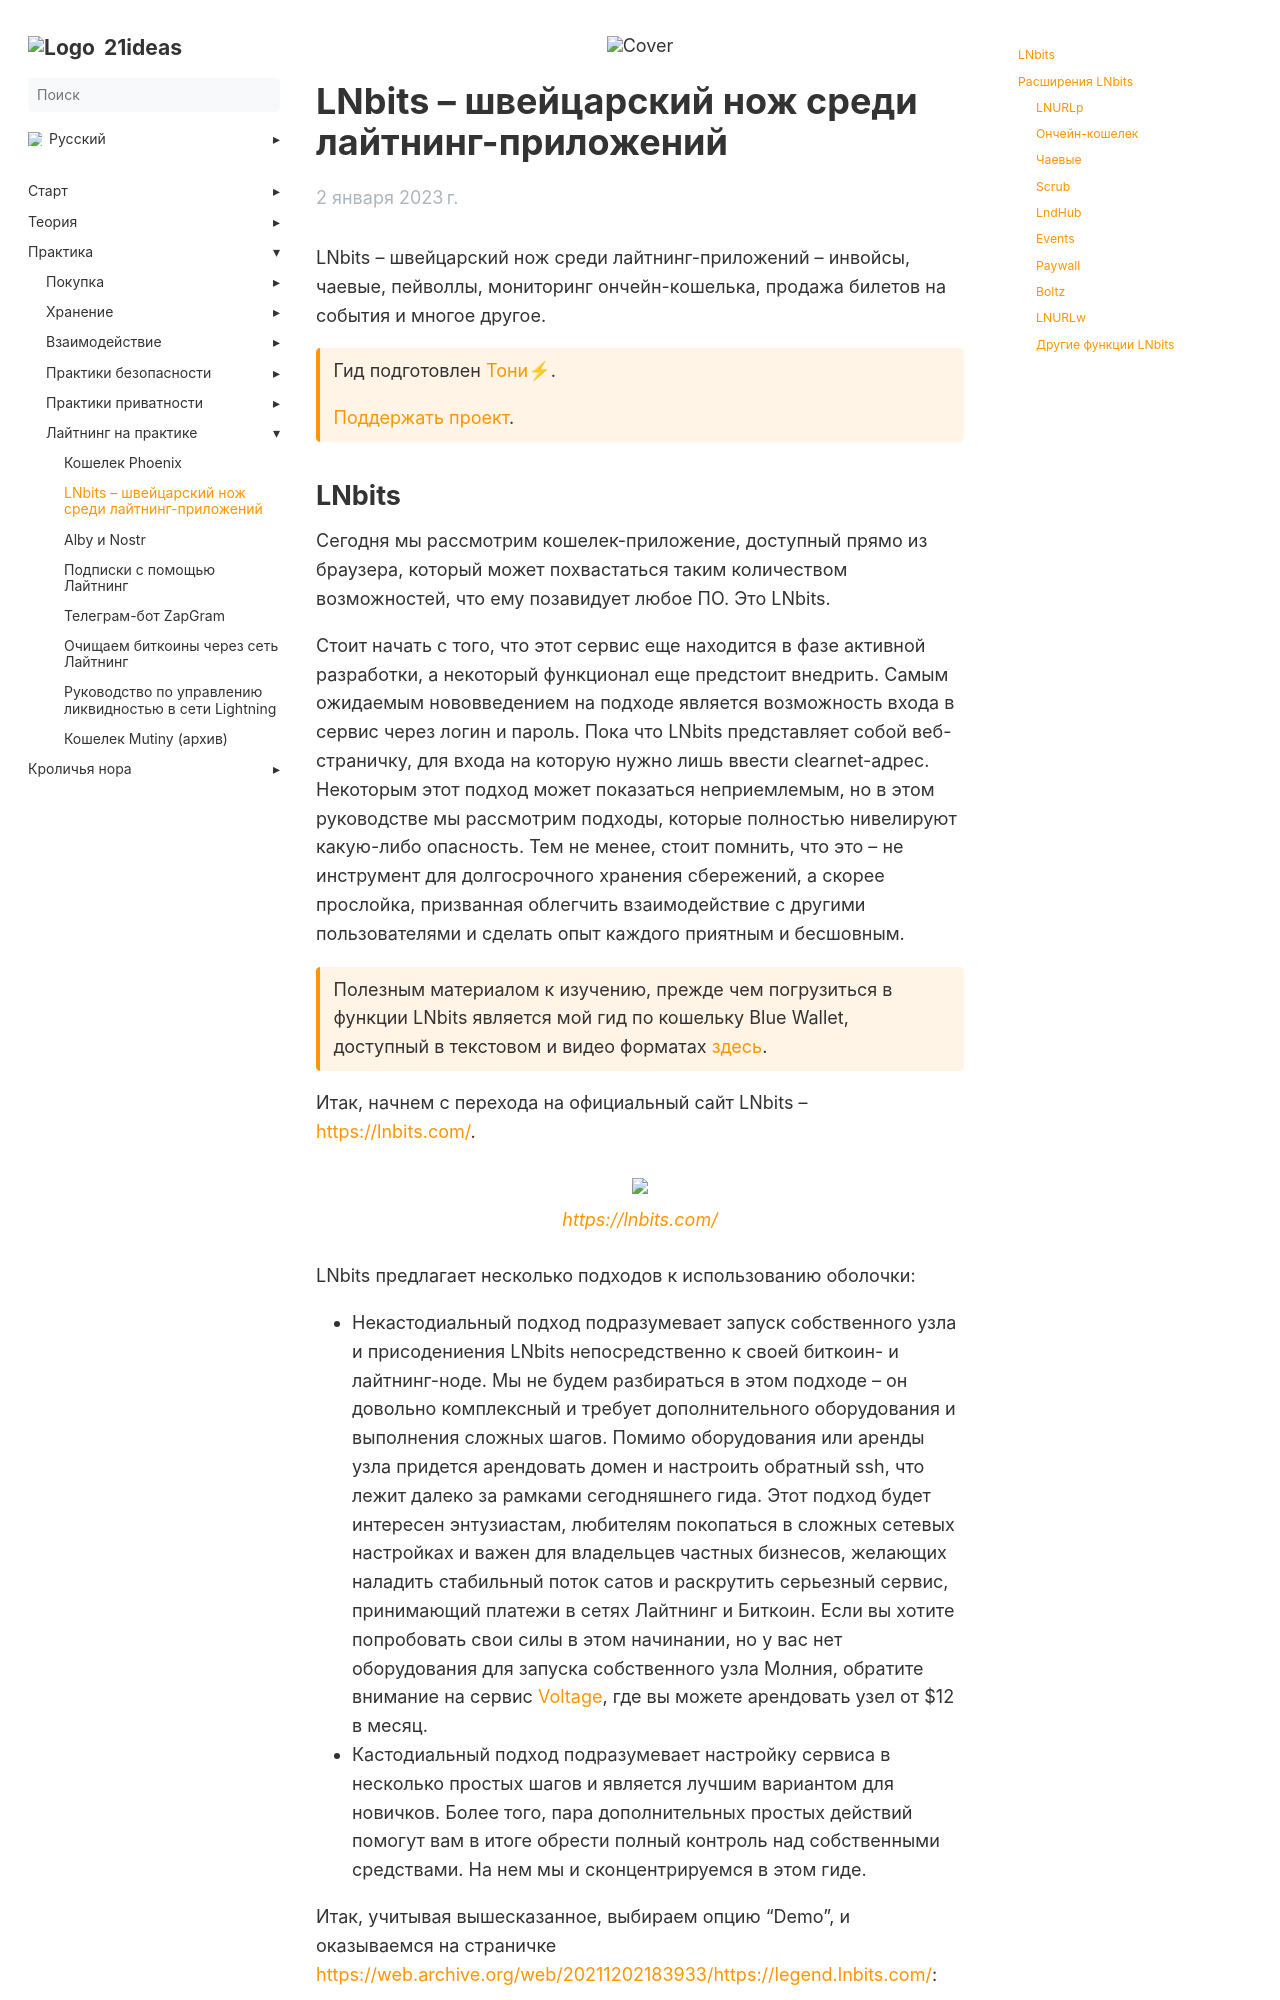

repository: 21ideas-org/21ideas.org · page: lnbits/index.html · generator: jekyll

---
title: "LNbits – швейцарский нож среди лайтнинг-приложений"
h1: "LNbits – швейцарский нож среди лайтнинг-приложений"
cover: /img/lnb-273.webp
tags: ["биткоин", "хранение", "ключи", "безопасность", "кошелек", "лайтнинг"]
description: "Сегодня мы рассмотрим кошелек-приложение, доступный прямо из браузера, который может похвастаться таким количеством возможностей, что ему позавидует любое ПО. Это LNbits."
url: lnbits
aliases: ['/practical-lnbits']
date: 2023-01-02
bookFlatSection: false
bookToc: true
weight: 2
---

LNbits – швейцарский нож среди лайтнинг-приложений – инвойсы, чаевые, пейволлы, мониторинг ончейн-кошелька, продажа билетов на события и многое другое.

{{< hint btc >}}
Гид подготовлен [Тони⚡](https://snort.social/p/npub10awzknjg5r5lajnr53438ndcyjylgqsrnrtq5grs495v42qc6awsj45ys7). 

[Поддержать проект](/contribute/).
{{< /hint >}}
